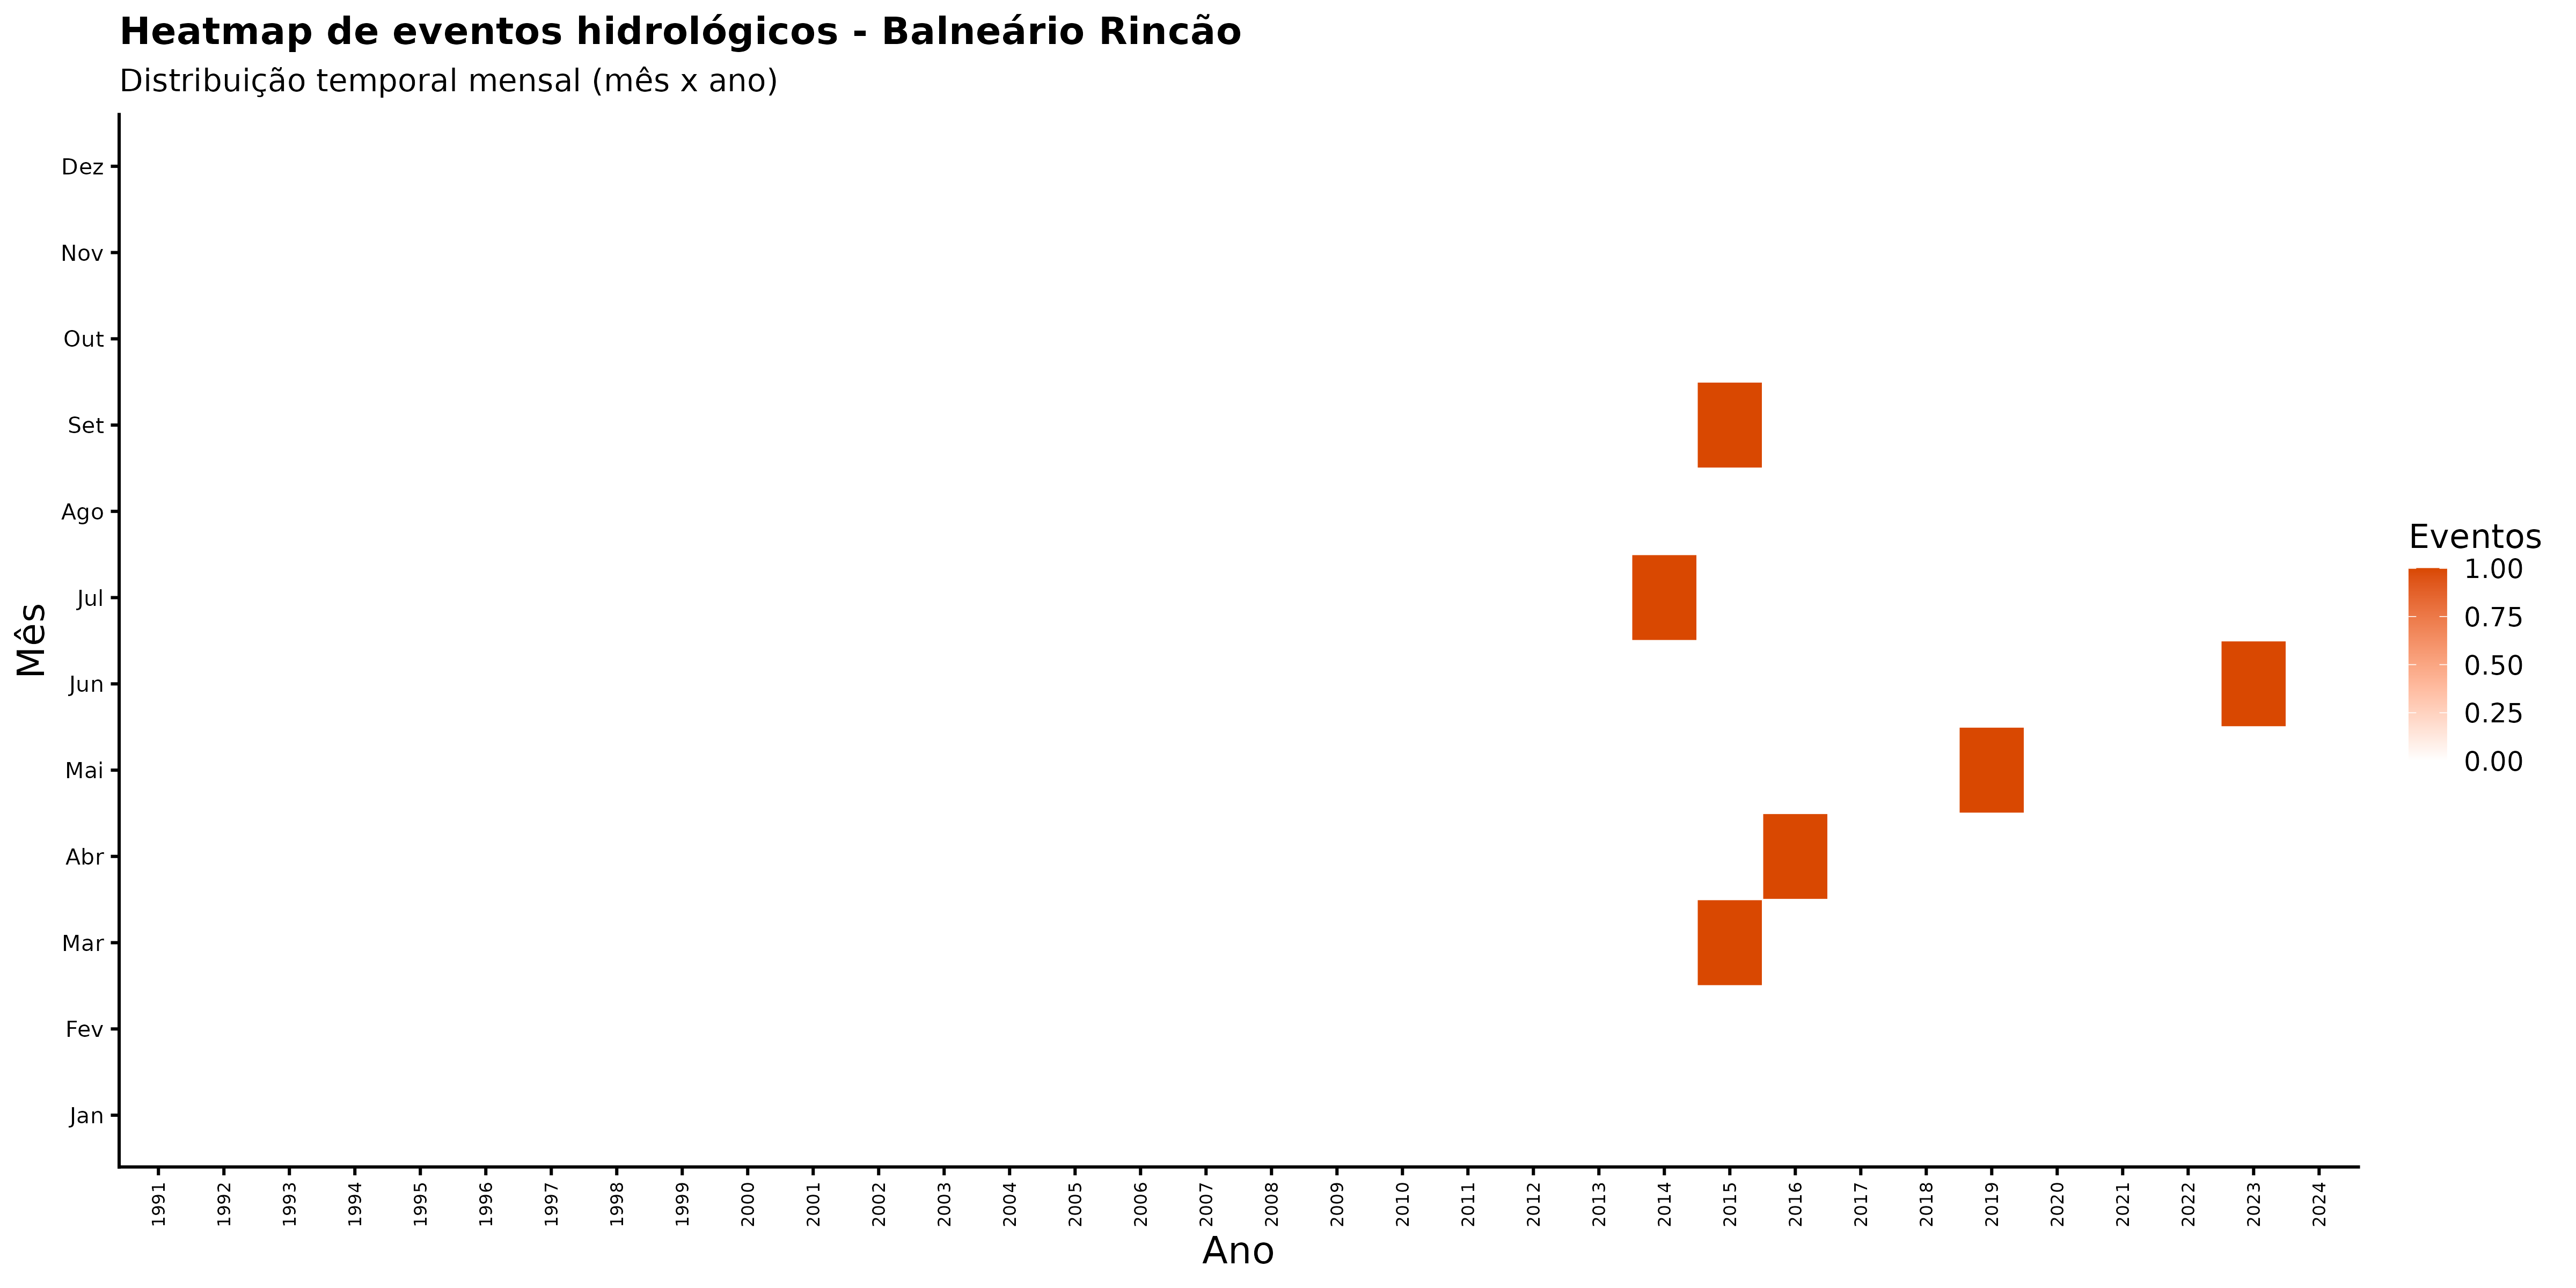

The data file committed next to this chart (first rows):
ano, mes_nome, nome_municipio, n_eventos
1991, Abr, Balneário Rincão, 0
1991, Ago, Balneário Rincão, 0
1991, Dez, Balneário Rincão, 0
1991, Fev, Balneário Rincão, 0
1991, Jan, Balneário Rincão, 0
1991, Jul, Balneário Rincão, 0
1991, Jun, Balneário Rincão, 0
1991, Mai, Balneário Rincão, 0
1991, Mar, Balneário Rincão, 0
1991, Nov, Balneário Rincão, 0
1991, Out, Balneário Rincão, 0
1991, Set, Balneário Rincão, 0
1992, Abr, Balneário Rincão, 0
1992, Ago, Balneário Rincão, 0
1992, Dez, Balneário Rincão, 0
1992, Fev, Balneário Rincão, 0
1992, Jan, Balneário Rincão, 0
1992, Jul, Balneário Rincão, 0
1992, Jun, Balneário Rincão, 0
1992, Mai, Balneário Rincão, 0
1992, Mar, Balneário Rincão, 0
1992, Nov, Balneário Rincão, 0
1992, Out, Balneário Rincão, 0
1992, Set, Balneário Rincão, 0
1993, Abr, Balneário Rincão, 0
1993, Ago, Balneário Rincão, 0
1993, Dez, Balneário Rincão, 0
1993, Fev, Balneário Rincão, 0
1993, Jan, Balneário Rincão, 0
1993, Jul, Balneário Rincão, 0
1993, Jun, Balneário Rincão, 0
1993, Mai, Balneário Rincão, 0
1993, Mar, Balneário Rincão, 0
1993, Nov, Balneário Rincão, 0
1993, Out, Balneário Rincão, 0
1993, Set, Balneário Rincão, 0
1994, Abr, Balneário Rincão, 0
1994, Ago, Balneário Rincão, 0
1994, Dez, Balneário Rincão, 0
1994, Fev, Balneário Rincão, 0
1994, Jan, Balneário Rincão, 0
1994, Jul, Balneário Rincão, 0
1994, Jun, Balneário Rincão, 0
1994, Mai, Balneário Rincão, 0
1994, Mar, Balneário Rincão, 0
1994, Nov, Balneário Rincão, 0
1994, Out, Balneário Rincão, 0
1994, Set, Balneário Rincão, 0
1995, Abr, Balneário Rincão, 0
1995, Ago, Balneário Rincão, 0
1995, Dez, Balneário Rincão, 0
1995, Fev, Balneário Rincão, 0
1995, Jan, Balneário Rincão, 0
1995, Jul, Balneário Rincão, 0
1995, Jun, Balneário Rincão, 0
1995, Mai, Balneário Rincão, 0
1995, Mar, Balneário Rincão, 0
1995, Nov, Balneário Rincão, 0
1995, Out, Balneário Rincão, 0
1995, Set, Balneário Rincão, 0
... 348 more rows
